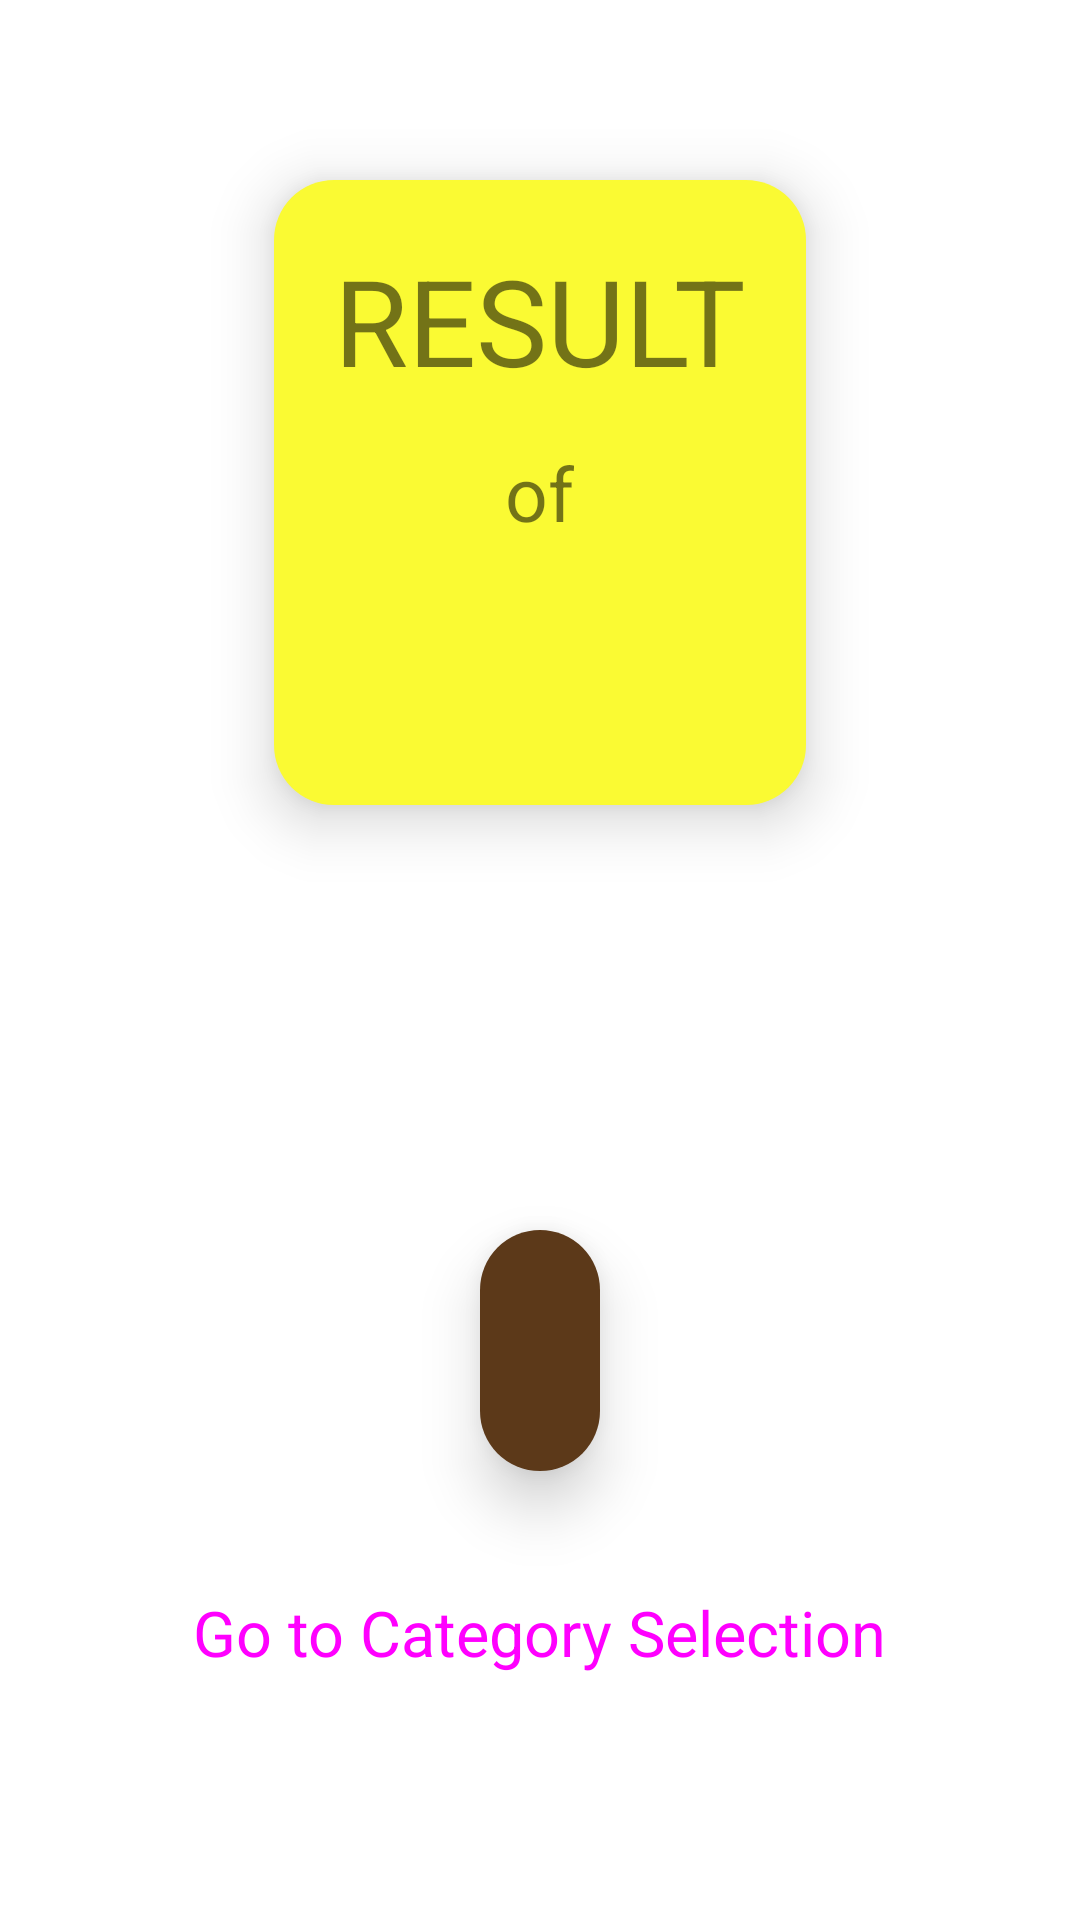

Here is an Android app screen rendered from its layout file. Give the layout XML and the strings, colors and styles it references.
<!-- AndroidManifest.xml: application theme Theme.QuizMirrorScore -->
<!-- res/layout/frag_result.xml -->
<?xml version="1.0" encoding="utf-8"?>
<RelativeLayout xmlns:android="http://schemas.android.com/apk/res/android"
    xmlns:tools="http://schemas.android.com/tools"
    android:layout_width="match_parent"
    android:layout_height="match_parent">

    <RelativeLayout
        android:id="@+id/rel_layout_1"
        android:layout_width="wrap_content"
        android:layout_height="wrap_content"
        android:layout_centerHorizontal="true"
        android:layout_marginTop="60dp"
        android:background="@drawable/result_tv_bg1"
        android:elevation="12dp"
        android:padding="20dp">

        <TextView
            android:id="@+id/result"
            android:layout_width="wrap_content"
            android:layout_height="wrap_content"
            android:layout_centerHorizontal="true"
            android:text="RESULT"
            android:textSize="40sp" />

        <TextView
            android:id="@+id/of"
            android:layout_width="wrap_content"
            android:layout_height="wrap_content"
            android:layout_below="@id/result"
            android:layout_centerHorizontal="true"
            android:layout_marginTop="14dp"
            android:text="of"
            android:textSize="25sp" />

        <TextView
            android:id="@+id/category_tv"
            android:layout_width="wrap_content"
            android:layout_height="wrap_content"
            android:layout_below="@id/of"
            android:layout_centerHorizontal="true"
            android:layout_marginTop="14dp"
            android:gravity="center"
            android:textSize="40sp"
            tools:text="category_ QUIZ\n(EASY)" />

    </RelativeLayout>

    <TextView
        android:id="@+id/your_score"
        android:layout_width="wrap_content"
        android:layout_height="wrap_content"
        android:layout_below="@id/rel_layout_1"
        android:layout_centerHorizontal="true"
        android:layout_marginTop="30dp"
        android:background="@drawable/result_tv_bg2"
        android:elevation="12dp"
        android:padding="16dp"
        android:text="YOUR SCORE :"
        android:textColor="@color/white"
        android:textSize="37sp" />

    <TextView
        android:id="@+id/score_tv"
        android:layout_width="wrap_content"
        android:layout_height="wrap_content"
        android:layout_below="@id/your_score"
        android:layout_centerHorizontal="true"
        android:layout_marginTop="30dp"
        android:background="@drawable/result_tv_bg3"
        android:elevation="12dp"
        android:padding="20dp"
        android:textColor="@color/white"
        android:textSize="30sp"
        tools:text="8/10" />

    <Button
        android:id="@+id/go_result_to_categ_btn"
        style="@style/Widget.Material3.Button.OutlinedButton"
        android:layout_width="wrap_content"
        android:layout_height="wrap_content"
        android:layout_below="@id/score_tv"
        android:layout_centerHorizontal="true"
        android:layout_marginTop="30dp"
        android:text="Go to Category Selection"
        android:textSize="21sp"

        />


</RelativeLayout>
<!-- resources referenced by this layout -->
<resources>
  <color name="white">#FFFFFFFF</color>
  <!-- drawable result_tv_bg1 (drawable) -->
  <?xml version="1.0" encoding="utf-8"?>
  <shape android:shape="rectangle" xmlns:android="http://schemas.android.com/apk/res/android">
      <solid android:color="#FAFA33"/>
      <corners android:radius="20dp"/>
  </shape>
  <!-- drawable result_tv_bg2 (drawable) -->
  <?xml version="1.0" encoding="utf-8"?>
  <shape android:shape="rectangle" xmlns:android="http://schemas.android.com/apk/res/android">
      <solid android:color="@color/main_orange_color"/>
      <corners android:radius="20dp"/>
  </shape>
  <!-- drawable result_tv_bg3 (drawable) -->
  <?xml version="1.0" encoding="utf-8"?>
  <shape android:shape="rectangle" xmlns:android="http://schemas.android.com/apk/res/android">
      <solid android:color="#5C3919"/>
      <corners android:radius="20dp"/>
  </shape>
  <style name="Theme.QuizMirrorScore" parent="Theme.MaterialComponents.DayNight.DarkActionBar">
          
          <item name="colorPrimary">@color/purple_500</item>
          <item name="colorPrimaryVariant">@color/purple_700</item>
          <item name="colorOnPrimary">@color/white</item>
          
          <item name="colorSecondary">@color/teal_200</item>
          <item name="colorSecondaryVariant">@color/teal_700</item>
          <item name="colorOnSecondary">@color/black</item>
          
          <item name="android:statusBarColor" tools:targetApi="l">?attr/colorPrimaryVariant</item>
          
      </style>
  <color name="purple_500">#FF6200EE</color>
  <color name="purple_700">#FF3700B3</color>
  <color name="teal_200">#FF03DAC5</color>
  <color name="teal_700">#FF018786</color>
  <color name="black">#FF000000</color>
</resources>
